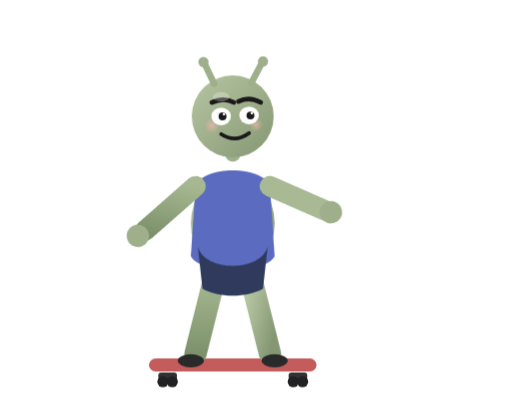
t = 0.00 s
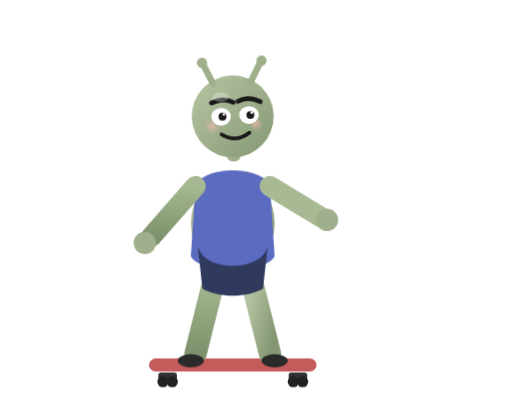
t = 0.18 s
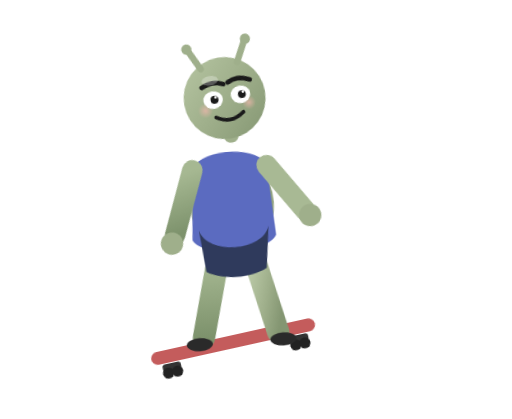
t = 0.39 s
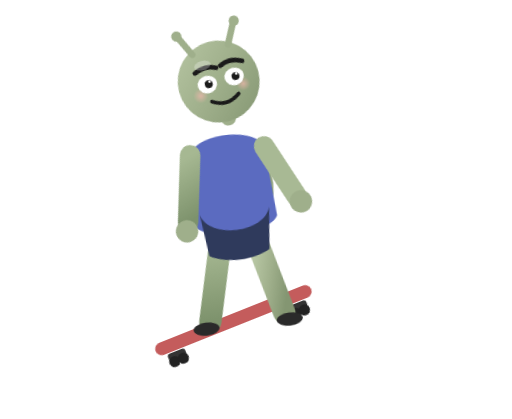
t = 0.60 s
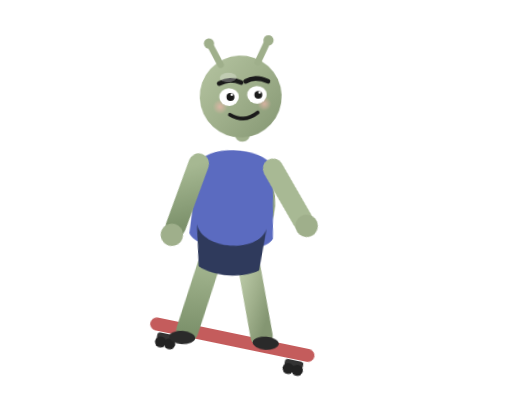
t = 0.78 s
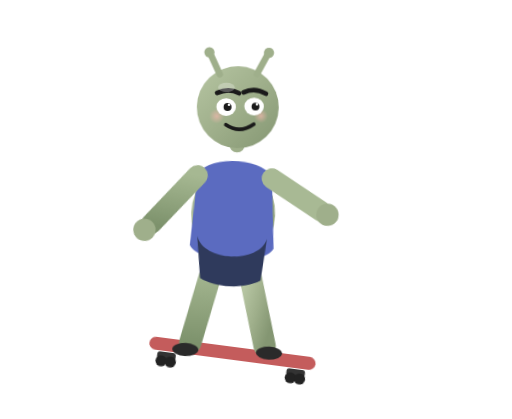
t = 1.02 s

The animated SVG that drew these frames (rendered in a browser with its animation timeline set to each time). Animation: 5 CSS @keyframes rules; one cycle of 1.20 s, repeats indefinitely.

<svg viewBox="0 0 1100 900" xmlns="http://www.w3.org/2000/svg" role="img" aria-label="吉祥物滑板">
  <defs>
    <style>

      .player { animation: ollie 1.2s ease-in-out infinite; transform-origin: 500px 500px; }
      .board { animation: board 1.2s ease-in-out infinite; transform-origin: 500px 780px; }
      .arm-l { animation: al 1.2s ease-in-out infinite; transform-origin: 420px 400px; }
      .arm-r { animation: ar 1.2s ease-in-out infinite; transform-origin: 580px 400px; }
      .head { animation: head 1.2s ease-in-out infinite; transform-origin: 500px 250px; }
      @keyframes ollie { 0%,20%{transform:translateY(0) rotate(0)} 45%{transform:translateY(-80px) rotate(-8deg)} 70%{transform:translateY(-40px) rotate(5deg)} 100%{transform:translateY(0) rotate(0)} }
      @keyframes board { 0%,20%{transform:translateY(0) rotate(0)} 45%{transform:translateY(-100px) rotate(-25deg)} 70%{transform:translateY(-50px) rotate(15deg)} 100%{transform:translateY(0) rotate(0)} }
      @keyframes al { 0%,100%{transform:rotate(15deg)} 50%{transform:rotate(-25deg)} }
      @keyframes ar { 0%,100%{transform:rotate(-15deg)} 50%{transform:rotate(25deg)} }
      @keyframes head { 0%,100%{transform:rotate(0)} 50%{transform:rotate(-8deg)} }

    </style>

    <linearGradient id="skin" x1="0" y1="0" x2="1" y2="1">
      <stop offset="0%" stop-color="#b6c5a2"/>
      <stop offset="50%" stop-color="#9faf8b"/>
      <stop offset="100%" stop-color="#849672"/>
    </linearGradient>
    <linearGradient id="skin2" x1="0" y1="0" x2="0" y2="1">
      <stop offset="0%" stop-color="#a6b892"/>
      <stop offset="100%" stop-color="#7d926c"/>
    </linearGradient>
    <radialGradient id="blush" cx="50%" cy="50%" r="50%">
      <stop offset="0%" stop-color="#f2b7ad" stop-opacity="0.7"/>
      <stop offset="100%" stop-color="#f2b7ad" stop-opacity="0"/>
    </radialGradient>

  </defs>
<g class="board">
    <rect x="320" y="770" width="360" height="28" rx="14" fill="#c45c5c"/>
    <rect x="340" y="800" width="40" height="16" rx="6" fill="#333"/>
    <rect x="620" y="800" width="40" height="16" rx="6" fill="#333"/>
    <circle cx="350" cy="820" r="12" fill="#222"/><circle cx="370" cy="820" r="12" fill="#222"/>
    <circle cx="630" cy="820" r="12" fill="#222"/><circle cx="650" cy="820" r="12" fill="#222"/>
  </g>
  <g class="player">
    <line x1="460" y1="600" x2="420" y2="760" stroke="url(#skin2)" stroke-width="48" stroke-linecap="round"/>
    <line x1="540" y1="600" x2="580" y2="760" stroke="url(#skin)" stroke-width="48" stroke-linecap="round"/>
    <ellipse cx="410" cy="775" rx="28" ry="14" fill="#2a2a2a"/><ellipse cx="590" cy="775" rx="28" ry="14" fill="#2a2a2a"/>
    <ellipse cx="500" cy="480" rx="90" ry="110" fill="url(#skin)"/>
    <path d="M420 400 C435 355 565 355 580 400 L590 550 C570 590 430 590 410 550 Z" fill="#5b6bc0"/>
    <path d="M425 530 C440 585 560 585 575 530 L565 620 C530 640 470 640 435 620 Z" fill="#2f3a5c"/>
    <g class="arm-l"><line x1="420" y1="400" x2="340" y2="520" stroke="url(#skin2)" stroke-width="44" stroke-linecap="round"/><circle cx="328" cy="535" r="24" fill="#9faf8b"/></g>
    <g class="arm-r"><line x1="580" y1="400" x2="680" y2="480" stroke="#a8b994" stroke-width="44" stroke-linecap="round"/><circle cx="692" cy="488" r="24" fill="#9faf8b"/></g>
    
    <g class="head">
      <line x1="500" y1="330" x2="500" y2="300" stroke="#9faf8b" stroke-width="34.0" stroke-linecap="round"/>
      <circle cx="500" cy="250" r="88.0" fill="url(#skin)"/>
      <line x1="460" y1="180" x2="440" y2="138" stroke="#9faf8b" stroke-width="14.0" stroke-linecap="round"/>
      <line x1="540" y1="178" x2="562" y2="136" stroke="#9faf8b" stroke-width="14.0" stroke-linecap="round"/>
      <circle cx="437" cy="133" r="11.0" fill="#9faf8b"/>
      <circle cx="565" cy="132" r="11.0" fill="#9faf8b"/>
      <circle cx="455" cy="270" r="16.0" fill="url(#blush)"/>
      <circle cx="550" cy="268" r="15.0" fill="url(#blush)"/>
      <path d="M455 220 Q480 208 502 220" fill="none" stroke="#1a1a1a" stroke-width="10.0" stroke-linecap="round"/>
      <path d="M512 218 Q535 206 560 220" fill="none" stroke="#1a1a1a" stroke-width="10.0" stroke-linecap="round"/>
      <ellipse cx="475" cy="250" rx="21.0" ry="19.0" fill="#fff"/>
      <ellipse cx="535" cy="248" rx="21.0" ry="19.0" fill="#fff"/>
      <circle cx="478" cy="250" r="8.5" fill="#1a1a1a"/>
      <circle cx="538" cy="248" r="8.5" fill="#1a1a1a"/>
      <circle cx="481" cy="245" r="2.8" fill="#fff"/>
      <circle cx="541" cy="243" r="2.8" fill="#fff"/>
      <path d="M475 288 Q505 308 535 286" fill="none" stroke="#1a1a1a" stroke-width="8.0" stroke-linecap="round"/>
      <ellipse cx="475" cy="208" rx="18.0" ry="10.0" fill="#fff" opacity="0.28"/>
    </g>
  </g>

</svg>
